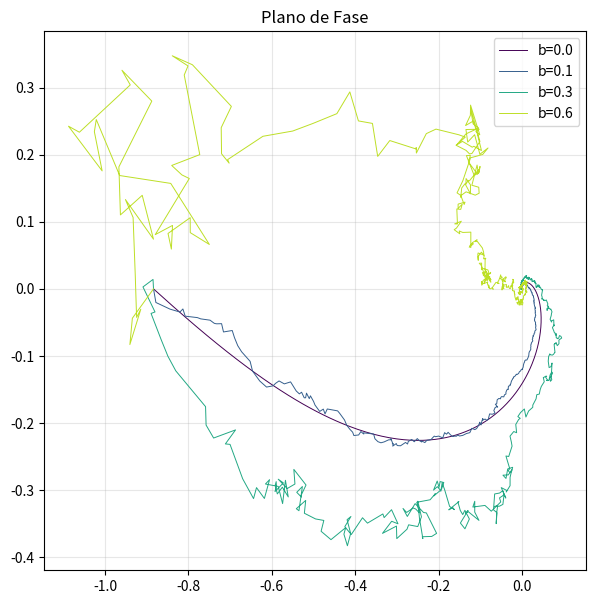
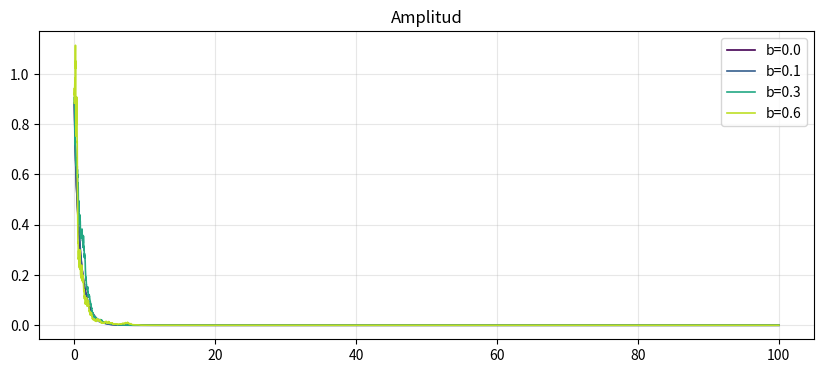
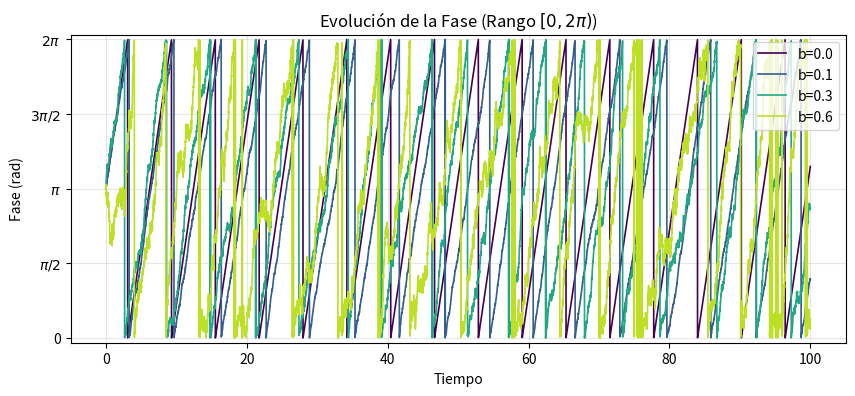

Source code (Python) for these figures, in order:
import numpy as np
import matplotlib.pyplot as plt
from matplotlib.cm import get_cmap

#Parámetros
dt = 0.01  
T = 100.0   
n = int(T/dt)
t = np.linspace(0, T, n)

b = [0.0, 0.1, 0.3, 0.6] 
a, w = -1.0, 1.0
x0 = np.random.normal(-0.5, 0.5) + 1j * np.random.normal(0.0, 0.0)

cmap = get_cmap('viridis')
colores = [cmap(i) for i in np.linspace(0, 0.9, len(b))]

resultados = []
for b_j in b:
    x = np.zeros(n, dtype=complex)
    x[0] = x0
    for i in range(1, n):
        dw = (np.random.normal(0, np.sqrt(dt)) + 1j * np.random.normal(0, np.sqrt(dt)))
        drift = x[i-1] * (a + 1j*w - np.abs(x[i-1])**2) * dt
        difusion = b_j * x[i-1] * dw
        x[i] = x[i-1] + drift + difusion
    
    
    fase= np.angle(x) % (2 * np.pi)
    
    resultados.append({'b': b_j, 'x': x, 'amp': np.abs(x), 'fase': fase})


#PLANO DE FASE
plt.figure(figsize=(7, 7))
for i, res in enumerate(resultados):
    plt.plot(res['x'].real, res['x'].imag, color=colores[i], lw=0.7, label=f'b={res["b"]}')
plt.title('Plano de Fase')
plt.legend()
plt.grid(True, alpha=0.3)

#AMPLITUD
plt.figure(figsize=(10, 4))
for i, res in enumerate(resultados):
    plt.plot(t, res['amp'], color=colores[i], lw=1.2, label=f'b={res["b"]}')
plt.title('Amplitud')
plt.legend()
plt.grid(True, alpha=0.3)

#FASE (0 a 2pi)
plt.figure(figsize=(10, 4))
for i, res in enumerate(resultados):
    plt.plot(t, res['fase'], color=colores[i], lw=1.2, label=f'b={res["b"]}')
plt.title('Evolución de la Fase (Rango $[0, 2\pi)$)')
plt.ylabel('Fase (rad)')
plt.xlabel('Tiempo')
plt.yticks([0, np.pi/2, np.pi, 3*np.pi/2, 2*np.pi], 
           ['0', r'$\pi/2$', r'$\pi$', r'$3\pi/2$', r'$2\pi$'])
plt.ylim(-0.1, 2*np.pi + 0.1)
plt.legend(loc='upper right')
plt.grid(True, alpha=0.3)

plt.show()
